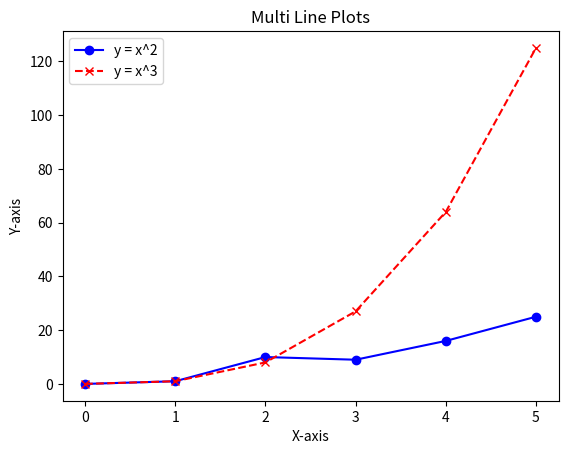

Write Python code to recreate this figure.
#Assigment1 : Matplotlib

#matplotlib modelimizi projeye import ettik.
import matplotlib.pyplot as plt

# Veri setleri
x1 = [0, 1, 2, 3, 4, 5]
y1 = [0, 1, 10, 9, 16, 25]
x2 = [0, 1, 2, 3, 4, 5]
y2 = [0, 1, 8, 27, 64, 125]

# Grafikteki arayüz düzenlemelerini yaptık.
plt.plot(x1, y1, label='y = x^2', color='blue', linestyle='-', marker='o')
plt.plot(x2, y2, label='y = x^3', color='red', linestyle='--', marker='x')

# Grafiğin tablo ismini, yatay ve dikey ekseninin isimlerini verdik.
plt.title('Multi Line Plots')
plt.xlabel('X-axis')
plt.ylabel('Y-axis')

# Grafiğin sol st köşesinde gözükecek açıklama kısmını açtık
plt.legend()

# Grafiğimizi yazdırdık.
plt.show()
